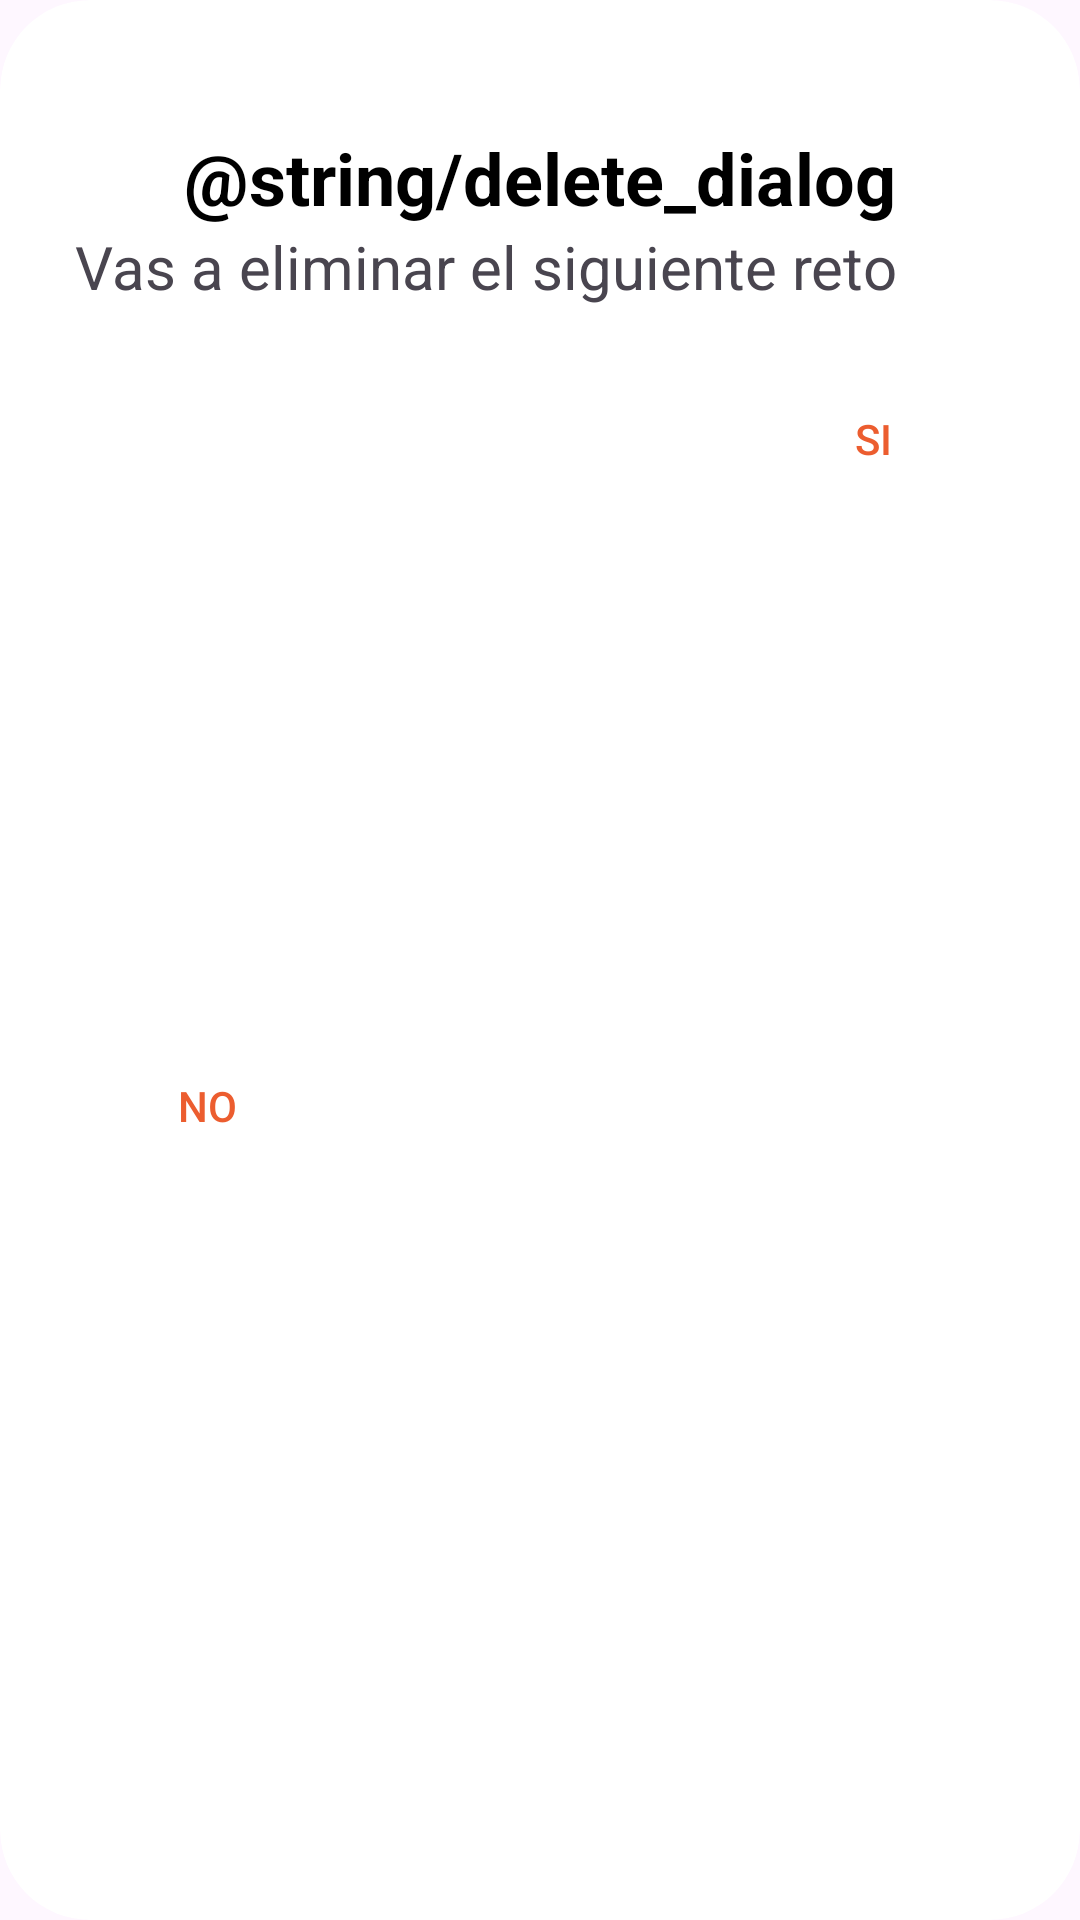

Produce the Android XML layout that renders to this screen, including the resource entries it uses.
<!-- AndroidManifest.xml: application theme Theme.MiniProyecto1 -->
<!-- res/layout/fragment_delete_reto.xml -->
<layout xmlns:android="http://schemas.android.com/apk/res/android"
    xmlns:app="http://schemas.android.com/apk/res-auto"
    tools:context=".fragment.FragmentCustomDialog"
    xmlns:tools="http://schemas.android.com/tools">

    <data>

    </data>

    <androidx.cardview.widget.CardView
        android:layout_width="match_parent"
        android:layout_height="wrap_content"
        app:cardCornerRadius="30dp"
        app:cardElevation="0dp">

        <androidx.constraintlayout.widget.ConstraintLayout
            android:layout_width="match_parent"
            android:layout_height="match_parent"
            android:padding="25dp">

            <TextView
                android:id="@+id/tvReto"
                android:layout_width="wrap_content"
                android:layout_height="wrap_content"
                android:text="@string/delete_dialog"
                android:gravity="center"
                android:textSize="24sp"
                android:textStyle="bold"
                android:textColor="@color/colorBlack"
                android:layout_marginTop="18dp"
                app:layout_constraintEnd_toEndOf="parent"
                app:layout_constraintStart_toStartOf="parent"
                app:layout_constraintTop_toTopOf="parent" />

            <TextView
                android:id="@+id/tvRetoDesc"
                android:layout_width="wrap_content"
                android:layout_height="wrap_content"
                android:text="Vas a eliminar el siguiente reto"
                android:textSize="20sp"
                app:layout_constraintTop_toBottomOf="@+id/tvReto"
                />


            <androidx.appcompat.widget.AppCompatButton
                android:id="@+id/btnNo"
                android:layout_width="wrap_content"
                android:layout_height="wrap_content"
                android:layout_gravity="end"
                android:layout_marginHorizontal="30dp"
                android:layout_marginTop="20dp"
                android:clickable="true"
                android:text="No"
                android:textColor="@color/colorOrange"
                android:background="@color/transparent"
                app:layout_constraintBottom_toBottomOf="parent"
                app:layout_constraintEnd_toStartOf="@+id/yes"
                app:layout_constraintTop_toBottomOf="@id/tvRetoDesc" />

            <androidx.appcompat.widget.AppCompatButton
                android:id="@+id/btnYes"
                android:layout_width="wrap_content"
                android:layout_height="wrap_content"
                android:layout_gravity="end"
                android:text="Si"
                android:layout_marginTop="20dp"
                android:clickable="false"
                android:textColor="@color/colorOrange"
                android:background="@color/transparent"
                app:layout_constraintTop_toBottomOf="@id/tvRetoDesc"
                app:layout_constraintEnd_toEndOf="parent" />

        </androidx.constraintlayout.widget.ConstraintLayout>
    </androidx.cardview.widget.CardView>
</layout>
<!-- resources referenced by this layout -->
<resources>
  <color name="colorBlack">#000000</color>
  <color name="colorOrange">#EC5D2F</color>
  <style name="Theme.MiniProyecto1" parent="Base.Theme.MiniProyecto1" />
  <style name="Base.Theme.MiniProyecto1" parent="Theme.Material3.DayNight.NoActionBar">
          
          
      </style>
</resources>
